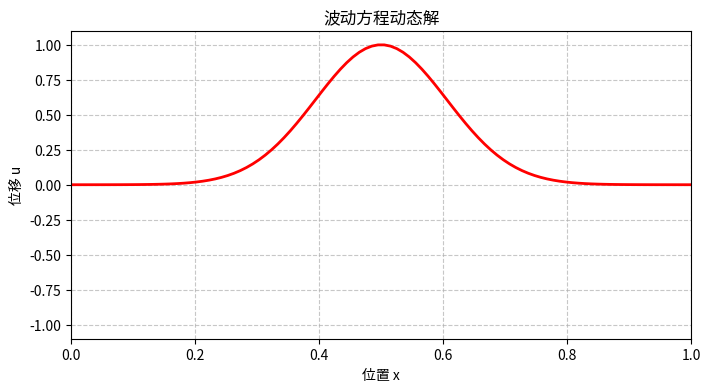
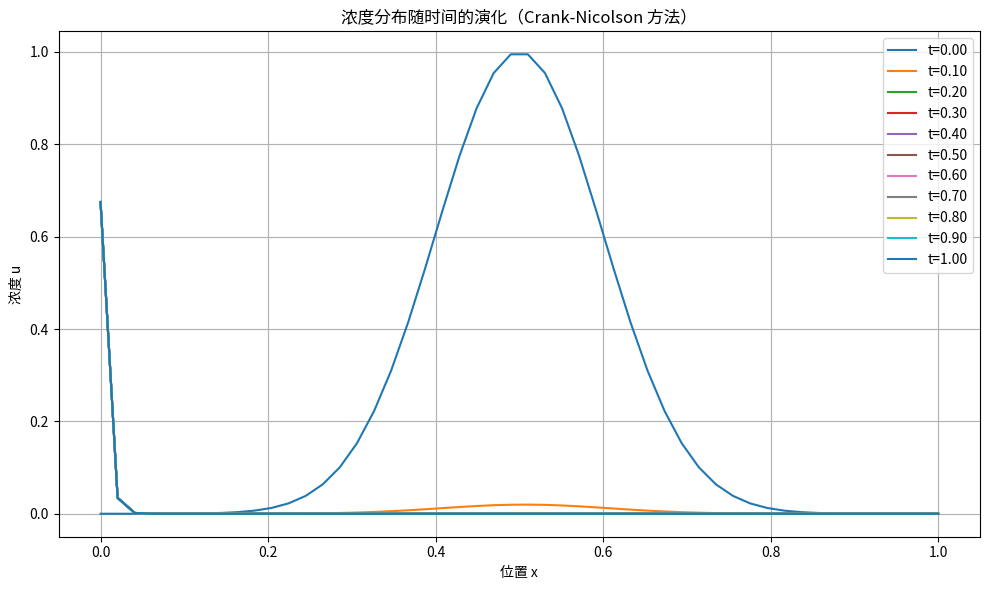
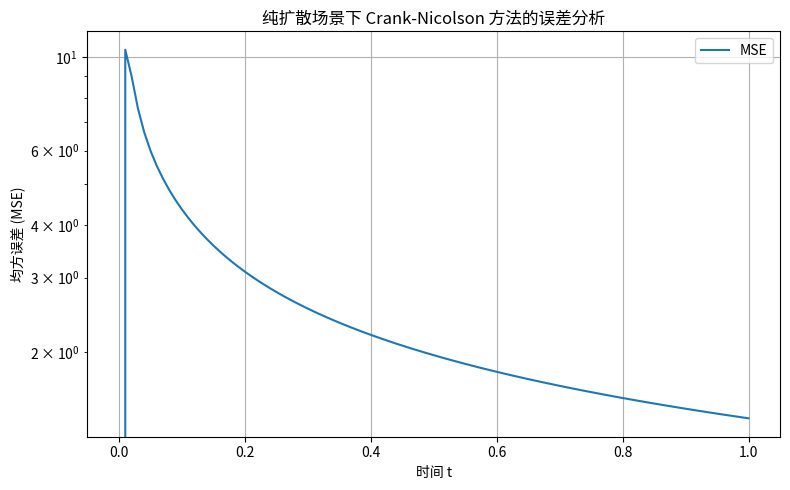
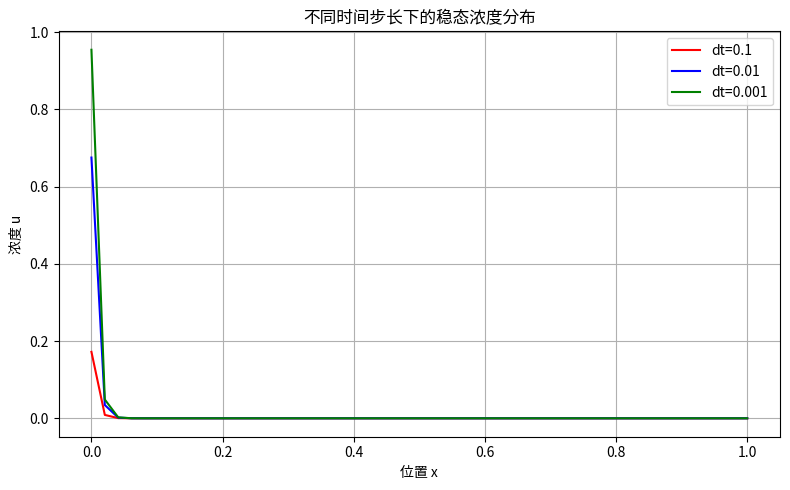
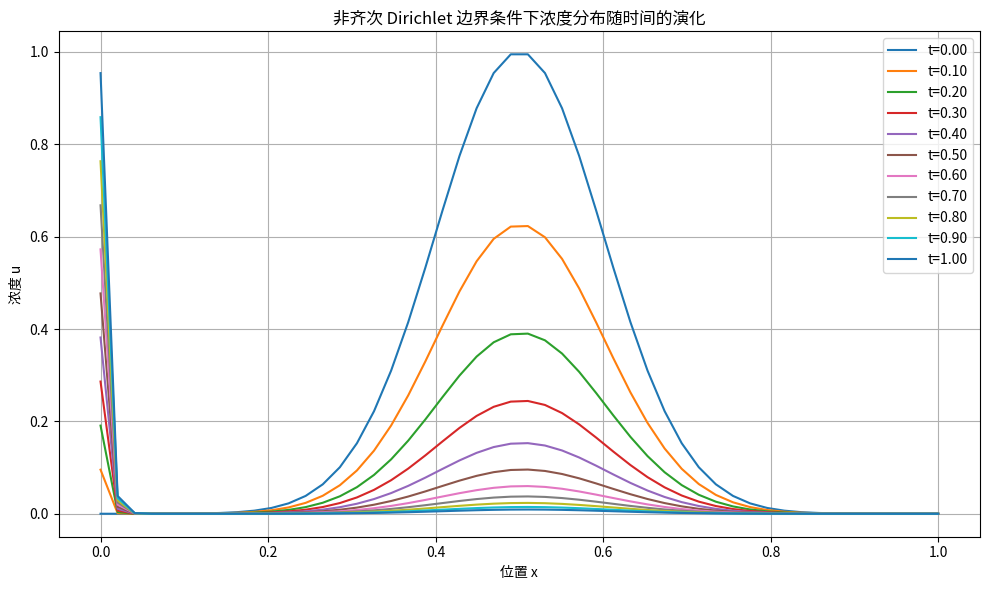

These charts were generated, in order, by the following Python code:
"""
数据后处理与分析模块：用于对模拟结果进行分析。
"""
#芯片热传导问题的数值求解与方法对比研究
import numpy as np

def calculate_error(T1, T2):
    """计算两个温度场之间的误差"""
    return np.max(np.abs(T1 - T2))

def analyze_convergence(history, method_name):
    """分析收敛历史"""
    iterations = len(history)
    final_error = history[-1]
    
    print(f"\n{method_name}收敛分析:")
    print(f"总迭代次数: {iterations}")
    print(f"最终误差: {final_error:.6e}")
    
    # 计算收敛率（最后10%迭代的平均下降率）
    if iterations > 10:
        last_10pct = int(iterations * 0.1)
        rate = np.mean(np.diff(np.log(history[-last_10pct:])))
        print(f"收敛率: {rate:.4f} (指数衰减率)")
    
    return {
        'iterations': iterations,
        'final_error': final_error,
        'convergence_rate': rate if iterations > 10 else None
    }


#波动方程

import numpy as np
import matplotlib.pyplot as plt
from matplotlib.animation import FuncAnimation

# 参数设置
wave_speed = 1.0       
space_length = 1.0     
total_time = 2.0       
grid_points = 100      
time_steps = 400       

dx = space_length / (grid_points - 1)
dt = total_time / time_steps
stability_factor = wave_speed * dt / dx

if stability_factor > 1:
    raise ValueError("稳定性条件不满足！")

# 初始条件：高斯脉冲
x = np.linspace(0, space_length, grid_points)
initial_displacement = np.exp(-((x - 0.5)/0.15)**2)
initial_velocity = np.zeros_like(x)

# 计算前两层解
u_prev_prev = initial_displacement.copy()
u_prev = u_prev_prev + 0.5 * stability_factor**2 * (
    np.roll(u_prev_prev, -1) - 2*u_prev_prev + np.roll(u_prev_prev, 1)
)
u_prev[0], u_prev[-1] = 0, 0

# 预计算所有时间层
u = np.zeros((time_steps, grid_points))
u[0] = u_prev_prev
u[1] = u_prev

for n in range(1, time_steps-1):
    u_current = 2 * u[n] - u[n-1] + stability_factor**2 * (
        np.roll(u[n], -1, axis=-1) - 2*u[n] + np.roll(u[n], 1, axis=-1)
    )
    u_current[[0, -1]] = 0
    u[n+1] = u_current

# 动画配置
fig, ax = plt.subplots(figsize=(8, 4))
ax.set_xlim(0, space_length)
ax.set_ylim(-1.1, 1.1)
ax.set_xlabel('位置 x')
ax.set_ylabel('位移 u')
ax.set_title('波动方程动态解')
ax.grid(True, linestyle='--', alpha=0.7)

line, = ax.plot(x, u[0], 'r-', lw=2)

def animate(frame):
    line.set_ydata(u[frame])
    return line,

ani = FuncAnimation(fig, animate, frames=time_steps, interval=10, blit=True, repeat=True)
plt.show()


import numpy as np
import matplotlib.pyplot as plt
from scipy.linalg import solve_banded

# 参数设置
L = 1.0  # 空间长度
Nx = 50  # 空间离散点数
dx = L / (Nx - 1)  # 空间步长
dt = 0.01  # 时间步长
T = 1.0  # 总时间
Nt = int(T / dt)  # 时间步数
D = 0.01  # 扩散系数
v = 0.1  # 对流速度

# 初始条件（高斯分布）
x = np.linspace(0, L, Nx)
u0 = np.exp(-((x - L / 2) ** 2) / (2 * 0.1 ** 2))
u = u0.copy()


# 构建系数矩阵
def build_coefficients(Nx, dx, dt, D, v):
    alpha = D * dt / dx ** 2
    beta = v * dt / (2 * dx)

    # 三对角矩阵的对角线元素
    main_diag = np.full(Nx, 1 + 2 * alpha, dtype=float)
    off_diag = np.full(Nx - 1, -alpha, dtype=float)

    # 下对角线（对流项）
    lower_diag = np.full(Nx - 1, -beta, dtype=float)
    # 上对角线（对流项）
    upper_diag = np.full(Nx - 1, beta, dtype=float)

    # 合并所有对角线
    a_band = np.zeros((3, Nx))
    a_band[0, 1:] = upper_diag  # 上对角线从第二个元素开始
    a_band[1, :] = main_diag  # 主对角线
    a_band[2, :-1] = lower_diag  # 下对角线到倒数第二个元素

    return a_band


# 构建系数矩阵
a_band = build_coefficients(Nx, dx, dt, D, v)

# 存储解用于可视化
u_history = []
u_history.append(u.copy())

# 时间迭代
for n in range(1, Nt + 1):
    # 右端向量 (基于前一时间步的解)
    b = u.copy()

    # 处理边界条件
    # Dirichlet 边界条件示例：左边界 u=1，右边界 u=0
    b[0] = 1  # u(0) = 1
    b[-1] = 0  # u(L) = 0

    # 构建三对角矩阵系统 Au^{n+1} = b
    # 使用 solve_banded 解决带状矩阵
    # solve_banded 需要带宽参数 (下带宽, 上带宽)，这里均为1
    solution = solve_banded((1, 1), a_band, b)
    u[:] = solution
    u_history.append(u.copy())

# 转换为numpy数组以便后续处理
u_history = np.array(u_history)

# 可视化浓度随时间演化
plt.figure(figsize=(10, 6))
for i in range(0, Nt + 1, max(Nt // 10, 1)):
    plt.plot(x, u_history[i], label=f't={i * dt:.2f}')
plt.xlabel('位置 x')
plt.ylabel('浓度 u')
plt.title('浓度分布随时间的演化（Crank-Nicolson 方法）')
plt.legend()
plt.grid(True)
plt.tight_layout()
plt.savefig('concentration_evolution.png')
plt.show()


# 稳定性验证：误差分析
# 纯扩散场景（v=0）与解析解对比
def pure_diffusion_analytical(x, t, D):
    sig = np.sqrt(4 * D * t)
    # 避免除以零的情况（当t=0时）
    if t == 0:
        return np.exp(-((x - L / 2) ** 2) / (2 * 0.1 ** 2))
    return np.exp(-((x - L / 2) ** 2) / (2 * D * t)) / (sig * np.sqrt(np.pi))


# 重新初始化
u = u0.copy()
u_history = [u.copy()]

# 设置对流速度为0
v_pure = 0.0
a_band_pure = build_coefficients(Nx, dx, dt, D, v_pure)

for n in range(1, Nt + 1):
    b = u.copy()
    # Dirichlet 边界条件
    b[0] = 1
    b[-1] = 0
    solution = solve_banded((1, 1), a_band_pure, b)
    u[:] = solution
    u_history.append(u.copy())

u_history_pure = np.array(u_history)


# 计算均方误差（MSE）
def mse(u_num, u_exact):
    return np.mean((u_num - u_exact) ** 2)


mse_list = []
times = np.arange(0, T + dt, dt)
for i, t in enumerate(times):
    u_exact = pure_diffusion_analytical(x, t, D)
    mse_val = mse(u_history_pure[i], u_exact)
    mse_list.append(mse_val)

# 绘制误差随时间变化
plt.figure(figsize=(8, 5))
plt.plot(times, mse_list, label='MSE')
plt.xlabel('时间 t')
plt.ylabel('均方误差 (MSE)')
plt.title('纯扩散场景下 Crank-Nicolson 方法的误差分析')
plt.yscale('log')
plt.legend()
plt.grid(True)
plt.tight_layout()
plt.savefig('error_analysis_pure_diffusion.png')
plt.show()

# CFL 条件验证
# 改变dt，观察稳定性
dt_values = [0.1, 0.01, 0.001]  # 包括不稳定的dt=0.1
colors = ['red', 'blue', 'green']
labels = ['dt=0.1', 'dt=0.01', 'dt=0.001']

plt.figure(figsize=(8, 5))
for dt_val, color, label in zip(dt_values, colors, labels):
    # 重新初始化
    u = u0.copy()
    u_history = [u.copy()]
    Nt_val = int(T / dt_val)
    a_band = build_coefficients(Nx, dx, dt_val, D, v)

    for n in range(1, Nt_val + 1):
        b = u.copy()
        b[0] = 1
        b[-1] = 0
        solution = solve_banded((1, 1), a_band, b)
        u[:] = solution
        u_history.append(u.copy())

    u_final = u_history[-1]
    plt.plot(x, u_final, color=color, label=label)

plt.xlabel('位置 x')
plt.ylabel('浓度 u')
plt.title('不同时间步长下的稳态浓度分布')
plt.legend()
plt.grid(True)
plt.tight_layout()
plt.savefig('cfl_condition_verification.png')
plt.show()


# 非齐次边界条件影响分析
# Dirichlet 边界条件随时间线性增加：u(0,t) = t, u(L,t)=0
def linear_dirichlet(t):
    return t


# 重新初始化
u = u0.copy()
u_history = [u.copy()]

for n in range(1, Nt + 1):
    t = n * dt
    b = u.copy()
    # Dirichlet 左边界：u= t, 右边界 u=0
    b[0] = linear_dirichlet(t)
    b[-1] = 0
    solution = solve_banded((1, 1), a_band, b)
    u[:] = solution
    u_history.append(u.copy())

u_history = np.array(u_history)

# 绘制浓度分布随时间演化（非齐次边界）
plt.figure(figsize=(10, 6))
for i in range(0, Nt + 1, max(Nt // 10, 1)):
    plt.plot(x, u_history[i], label=f't={i * dt:.2f}')
plt.xlabel('位置 x')
plt.ylabel('浓度 u')
plt.title('非齐次 Dirichlet 边界条件下浓度分布随时间的演化')
plt.legend()
plt.grid(True)
plt.tight_layout()
plt.savefig('nonhomogeneous_dirichlet_evolution.png')
plt.show()
